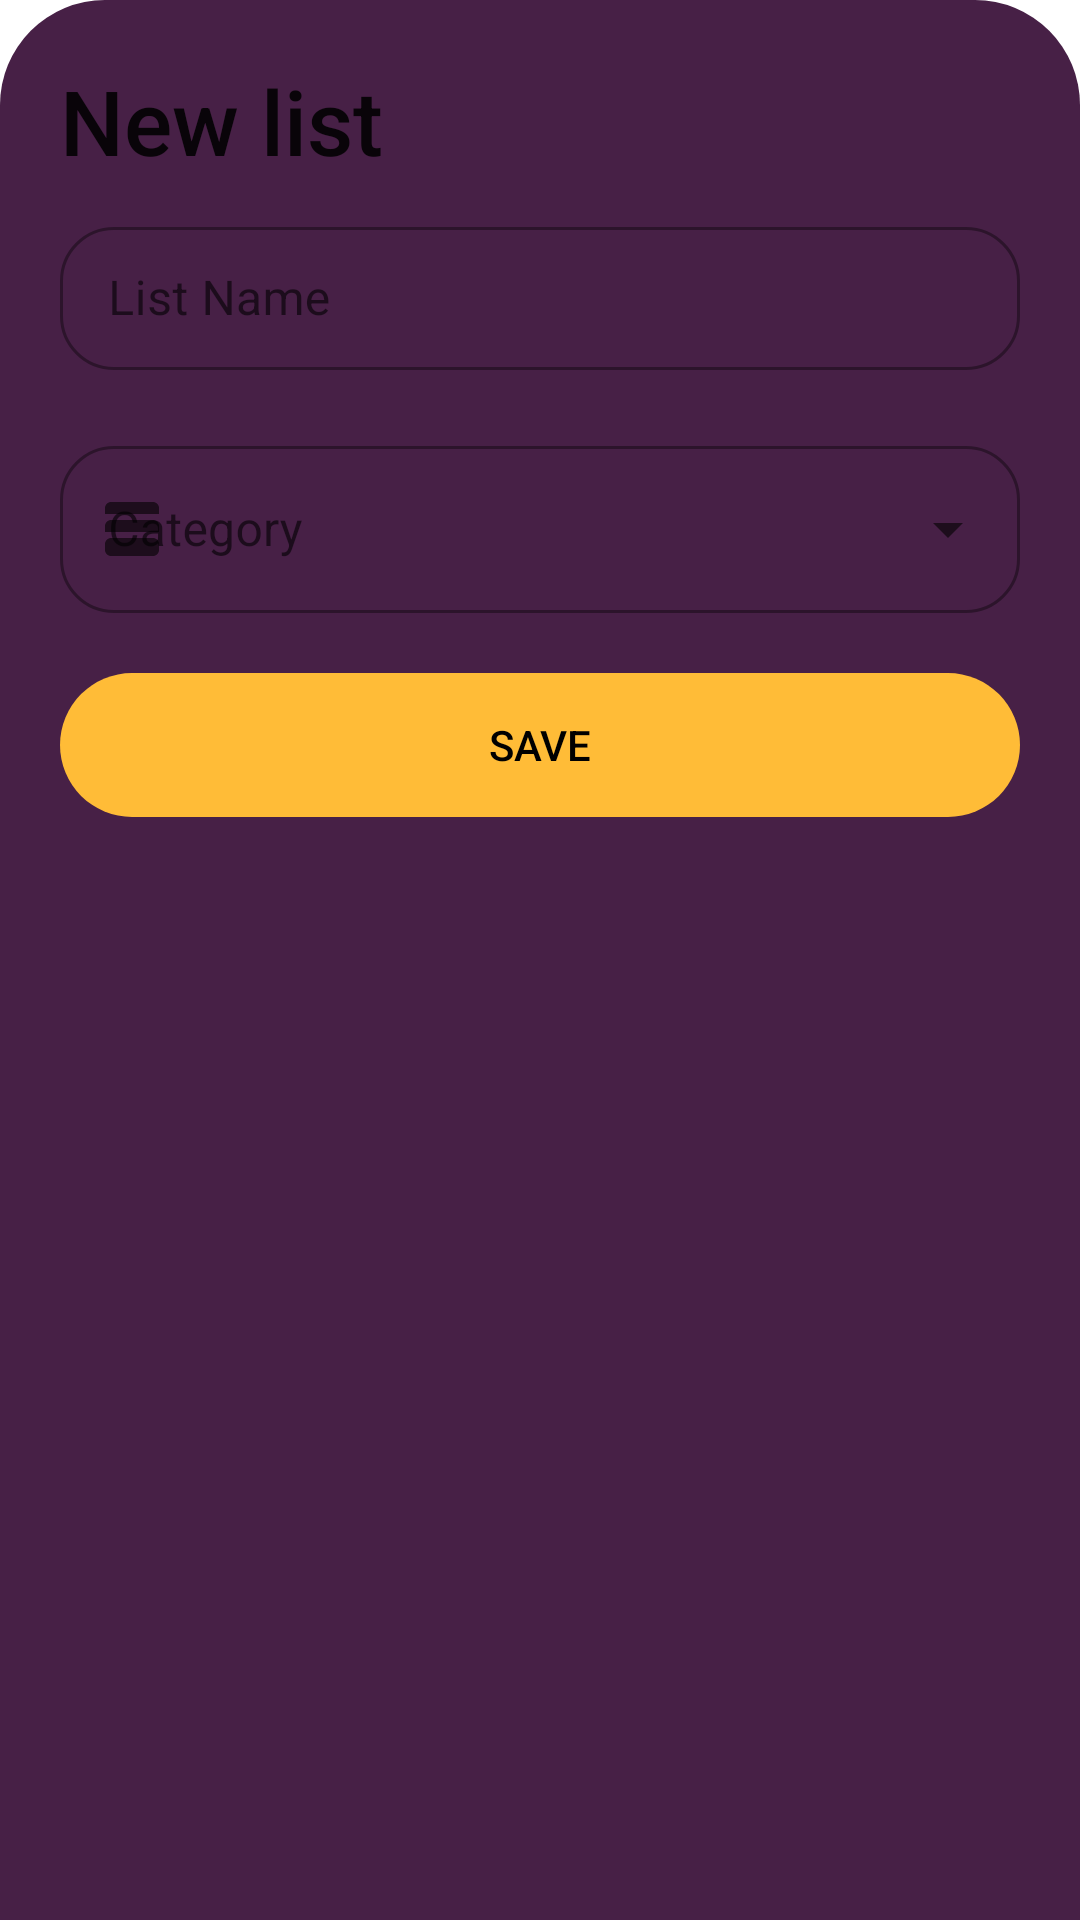

Write the Android layout XML for this screen, with the resource values it uses.
<!-- AndroidManifest.xml: application theme Theme.ListBuyApp -->
<!-- res/layout/fragment_new_list_sheet.xml -->
<?xml version="1.0" encoding="utf-8"?>
<LinearLayout xmlns:android="http://schemas.android.com/apk/res/android"
    xmlns:app="http://schemas.android.com/apk/res-auto"
    xmlns:tools="http://schemas.android.com/tools"
    android:layout_width="match_parent"
    android:layout_height="wrap_content"
    android:background="@drawable/background_bottom_sheet"
    android:orientation="vertical"
    tools:context=".NewListSheet">


    <TextView
        style="@style/TextAppearance.AppCompat.Title"
        android:layout_width="match_parent"
        android:layout_height="wrap_content"
        android:layout_marginStart="20dp"
        android:layout_marginTop="20dp"
        android:text="@string/new_list"
        android:textSize="30sp" />


    <com.google.android.material.textfield.TextInputLayout
        style="@style/TextInputLayout.Custom"
        android:layout_width="match_parent"
        android:layout_height="wrap_content"
        android:layout_marginHorizontal="20dp"
        android:layout_marginVertical="10dp"
        app:endIconMode="clear_text"
        app:startIconDrawable="@drawable/list_icon">

        <com.google.android.material.textfield.TextInputEditText
            android:id="@+id/listName"
            android:layout_width="match_parent"
            android:layout_height="match_parent"
            android:hint="List Name"
            android:inputType="textCapSentences"
            android:imeOptions="actionDone" />

    </com.google.android.material.textfield.TextInputLayout>

    <com.google.android.material.textfield.TextInputLayout
        style="@style/TextInputLayout.Custom2"
        android:layout_width="match_parent"
        android:layout_height="wrap_content"
        android:layout_marginHorizontal="20dp"
        android:layout_marginVertical="10dp"
        app:startIconDrawable="@drawable/categories_icon">

        <AutoCompleteTextView
            android:id="@+id/listCategory"
            android:layout_width="match_parent"
            android:layout_height="match_parent"
            android:hint="@string/category"
            android:inputType="none">

        </AutoCompleteTextView>

    </com.google.android.material.textfield.TextInputLayout>

    <androidx.appcompat.widget.AppCompatButton
        android:id="@+id/saveButton"
        android:layout_width="match_parent"
        android:layout_height="wrap_content"
        android:layout_gravity="center"
        android:layout_marginHorizontal="20dp"
        android:layout_marginTop="10dp"
        android:layout_marginBottom="30dp"
        android:background="@drawable/radius_button"
        android:backgroundTint="@color/botonbase"
        android:text="Save"
        android:textColor="@color/black" />

</LinearLayout>
<!-- resources referenced by this layout -->
<resources>
  <color name="black">#FF000000</color>
  <color name="botonbase">#FFBC37</color>
  <!-- drawable background_bottom_sheet (drawable) -->
  <shape xmlns:android="http://schemas.android.com/apk/res/android">
      <solid android:color="@color/Fondo2" />
      <corners android:topLeftRadius="35dp" android:topRightRadius="35dp" />
  </shape>
  <!-- drawable categories_icon (drawable) -->
  <vector xmlns:android="http://schemas.android.com/apk/res/android"
      android:width="24dp"
      android:height="24dp"
      android:viewportWidth="24.0"
      android:viewportHeight="24.0">
  
      <path
          android:fillColor="#FFFFFF"
          android:pathData="M19,3H5C3.9,3 3,3.9 3,5V7H21V5C21,3.9 20.1,3 19,3M19,9H5C3.9,9 3,9.9 3,11V13H21V11C21,9.9 20.1,9 19,9M19,15H5C3.9,15 3,15.9 3,17V19C3,20.1 3.9,21 5,21H19C20.1,21 21,20.1 21,19V17C21,15.9 20.1,15 19,15Z"/>
  </vector>
  <!-- drawable radius_button (drawable) -->
  <shape xmlns:android="http://schemas.android.com/apk/res/android">
      <corners android:radius="25dp" />
  </shape>
  <string name="category">Category</string>
  <string name="new_list">New list</string>
  <style name="TextInputLayout.Custom" parent="Widget.MaterialComponents.TextInputLayout.OutlinedBox.Dense">
          <item name="shapeAppearanceOverlay">@style/ShapeAppearanceOverlay.Custom</item>
      </style>
  <style name="TextInputLayout.Custom2" parent="Widget.MaterialComponents.TextInputLayout.OutlinedBox.ExposedDropdownMenu">
          <item name="shapeAppearanceOverlay">@style/ShapeAppearanceOverlay.Custom</item>
      </style>
  <style name="Theme.ListBuyApp" parent="Theme.MaterialComponents.DayNight.NoActionBar">
          
          <item name="colorPrimary">@color/botonbase</item>
          <item name="colorPrimaryVariant">@color/purple_700</item>
          <item name="colorOnPrimary">@color/black</item>
          <item name="android:textColor">@android:color/white</item>
          
          <item name="colorSecondary">@color/teal_200</item>
          <item name="colorSecondaryVariant">@color/teal_200</item>
          <item name="colorOnSecondary">@color/black</item>
          
          <item name="android:statusBarColor" tools:targetApi="l">@color/Fondo1</item>
          <item name="android:windowDrawsSystemBarBackgrounds">false</item>
          
  
      </style>
  <color name="Fondo2">#472046</color>
  <style name="ShapeAppearanceOverlay.Custom" parent="">
          <item name="cornerFamily">rounded</item>
          <item name="cornerSize">18dp</item> 
      </style>
  <color name="purple_700">#FF3700B3</color>
  <color name="teal_200">#FF03DAC5</color>
  <color name="Fondo1">#362436</color>
</resources>
